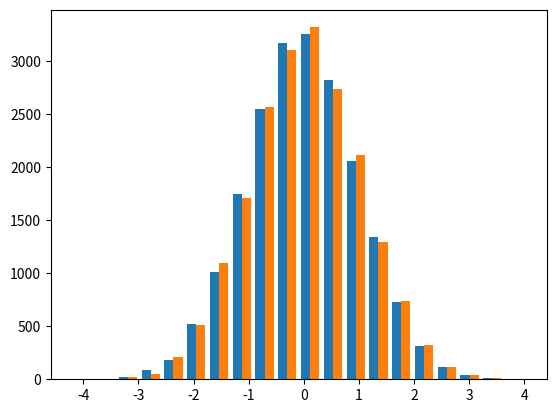

Write the Python code that produced this figure. (Note: this script raises an exception after producing the figure.)
import numpy as np
import matplotlib.pyplot as plt

def one_dimension():
    data = np.random.rand(1000)
    plt.hist(data, bins=20, edgecolor='green', facecolor='red', linewidth=3, stacked=False, histtype='stepfilled')

def two_dimemsions():
    x = np.random.randn(20000, 2)
    n, bins, patches = plt.hist(x, alpha=0.5, normed=False, histtype='bar', bins=20, facecolor='r', edgecolor='black', stacked=False)
    #
    # plt.xticks(fontsize=30)
    # plt.yticks(fontsize=30)
    plt.xlabel("hahaha")
    plt.title("THIS IS A TITLE", verticalalignment = 'baseline')  #baseline, top

    for patch in patches[0]:
        patch.set_facecolor('b')
    for patch in patches[1]:
        patch.set_facecolor('r')


# one_dimension()
two_dimemsions()
plt.savefig("sample.png", dpi = 1000)
plt.show()
